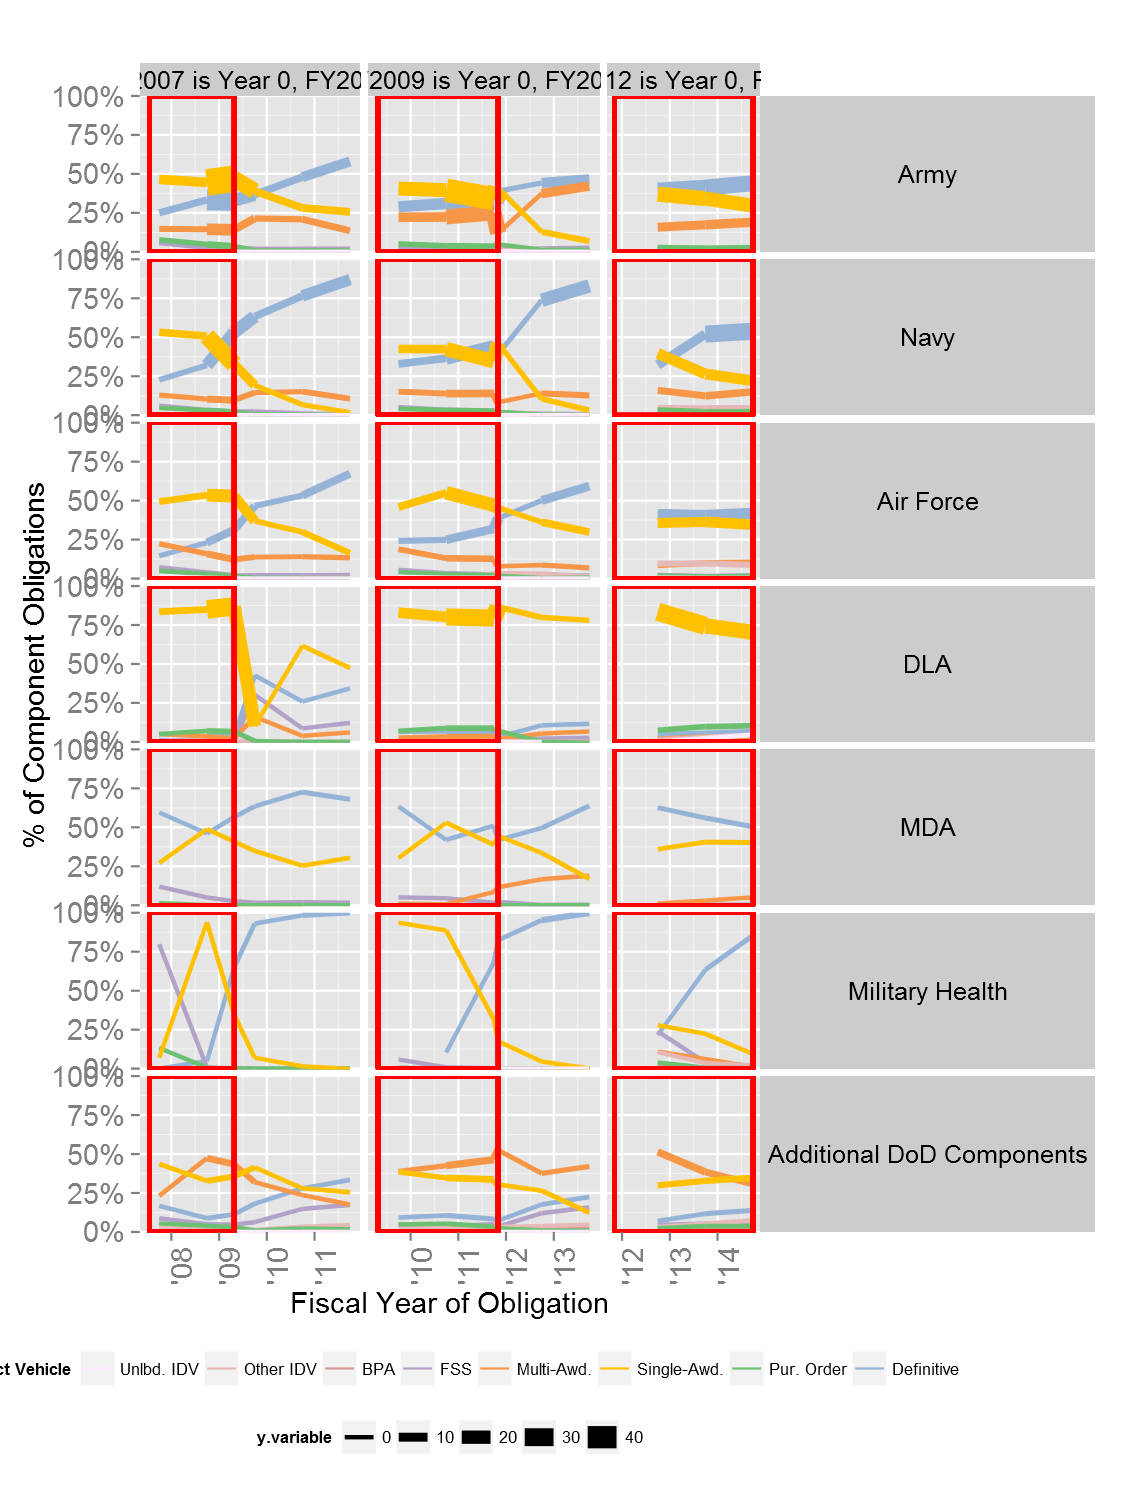

The data file committed next to this chart (first rows):
, Fiscal.Year, SinceFirstFiscalYear, Vehicle.sum, SubCustomer.component, USDATL, Obligation.2014
1, 2007-09-30, 0.7479, BPA, Navy, YOUNG, 0.0002305
2, 2007-09-30, 0.7479, Definitive, Army, YOUNG, 0.765
3, 2007-09-30, 0.7479, Definitive, Navy, YOUNG, 0.2972
4, 2007-09-30, 0.7479, Definitive, Air Force, YOUNG, 0.2063
5, 2007-09-30, 0.7479, Definitive, DLA, YOUNG, 0.02795
6, 2007-09-30, 0.7479, Definitive, MDA, YOUNG, 0.001122
7, 2007-09-30, 0.7479, Definitive, Additional DoD Components, YOUNG, 0.01869
8, 2007-09-30, 0.7479, FSS, Army, YOUNG, 0.08242
9, 2007-09-30, 0.7479, FSS, Navy, YOUNG, 0.05793
10, 2007-09-30, 0.7479, FSS, Air Force, YOUNG, 0.05146
11, 2007-09-30, 0.7479, FSS, DLA, YOUNG, 0.006831
12, 2007-09-30, 0.7479, FSS, MDA, YOUNG, 0.0002269
13, 2007-09-30, 0.7479, FSS, Additional DoD Components, YOUNG, 0.009298
14, 2007-09-30, 0.7479, Multi-Awd., Army, YOUNG, 0.3385
15, 2007-09-30, 0.7479, Multi-Awd., Navy, YOUNG, 0.1056
16, 2007-09-30, 0.7479, Multi-Awd., Air Force, YOUNG, 0.1488
17, 2007-09-30, 0.7479, Multi-Awd., DLA, YOUNG, 0.03809
18, 2007-09-30, 0.7479, Multi-Awd., Additional DoD Components, YOUNG, 0.02171
19, 2007-09-30, 0.7479, Other IDV, Army, YOUNG, 0.005538
20, 2007-09-30, 0.7479, Other IDV, Navy, YOUNG, 0.004073
21, 2007-09-30, 0.7479, Other IDV, Air Force, YOUNG, 0.0004776
22, 2007-09-30, 0.7479, Other IDV, DLA, YOUNG, 0.0002291
23, 2007-09-30, 0.7479, Other IDV, Additional DoD Components, YOUNG, 0.007819
24, 2007-09-30, 0.7479, Pur. Order, Army, YOUNG, 0.1664
25, 2007-09-30, 0.7479, Pur. Order, Navy, YOUNG, 0.06375
26, 2007-09-30, 0.7479, Pur. Order, Air Force, YOUNG, 0.035
27, 2007-09-30, 0.7479, Pur. Order, DLA, YOUNG, 0.09671
28, 2007-09-30, 0.7479, Pur. Order, Additional DoD Components, YOUNG, 0.01149
29, 2007-09-30, 0.7479, Single-Awd., Army, YOUNG, 1.436
30, 2007-09-30, 0.7479, Single-Awd., Navy, YOUNG, 0.9453
31, 2007-09-30, 0.7479, Single-Awd., Air Force, YOUNG, 0.8587
32, 2007-09-30, 0.7479, Single-Awd., DLA, YOUNG, 0.4596
33, 2007-09-30, 0.7479, Single-Awd., MilitaryHealth, YOUNG, 3.6641598383657e-05
34, 2007-09-30, 0.7479, Single-Awd., Additional DoD Components, YOUNG, 0.08949
35, 2007-09-30, 0.7479, Unlbd. IDV, Army, YOUNG, 0.0004498
36, 2007-09-30, 0.7479, Unlbd. IDV, Navy, YOUNG, 0.0002243
37, 2007-09-30, 0.7479, Unlbd. IDV, Air Force, YOUNG, 0.001547
38, 2007-09-30, 0.7479, Unlbd. IDV, DLA, YOUNG, 0.0005806
39, 2007-09-30, 0.7479, Unlbd. IDV, Additional DoD Components, YOUNG, 7.51015826692109e-05
40, 2007-09-30, 0.8329, BPA, Navy, YOUNG, 0.0001327
41, 2007-09-30, 0.8329, Definitive, Army, YOUNG, 1.464
42, 2007-09-30, 0.8329, Definitive, Navy, YOUNG, 0.7186
43, 2007-09-30, 0.8329, Definitive, Air Force, YOUNG, 0.3855
44, 2007-09-30, 0.8329, Definitive, DLA, YOUNG, 0.03271
45, 2007-09-30, 0.8329, Definitive, MDA, YOUNG, 0.00202
46, 2007-09-30, 0.8329, Definitive, Additional DoD Components, YOUNG, 0.1757
47, 2007-09-30, 0.8329, FSS, Army, YOUNG, 0.3388
48, 2007-09-30, 0.8329, FSS, Navy, YOUNG, 0.2019
49, 2007-09-30, 0.8329, FSS, Air Force, YOUNG, 0.1481
50, 2007-09-30, 0.8329, FSS, DLA, YOUNG, 0.006834
51, 2007-09-30, 0.8329, FSS, MDA, YOUNG, 0.002304
52, 2007-09-30, 0.8329, FSS, MilitaryHealth, YOUNG, 6.53014928723763e-06
53, 2007-09-30, 0.8329, FSS, Additional DoD Components, YOUNG, 0.04079
54, 2007-09-30, 0.8329, Multi-Awd., Army, YOUNG, 0.6715
55, 2007-09-30, 0.8329, Multi-Awd., Navy, YOUNG, 0.4738
56, 2007-09-30, 0.8329, Multi-Awd., Air Force, YOUNG, 0.5829
57, 2007-09-30, 0.8329, Multi-Awd., DLA, YOUNG, 0.1063
58, 2007-09-30, 0.8329, Multi-Awd., Additional DoD Components, YOUNG, 0.1141
59, 2007-09-30, 0.8329, Other IDV, Army, YOUNG, 0.002383
60, 2007-09-30, 0.8329, Other IDV, Navy, YOUNG, 0.004474
... 6,425 more rows
